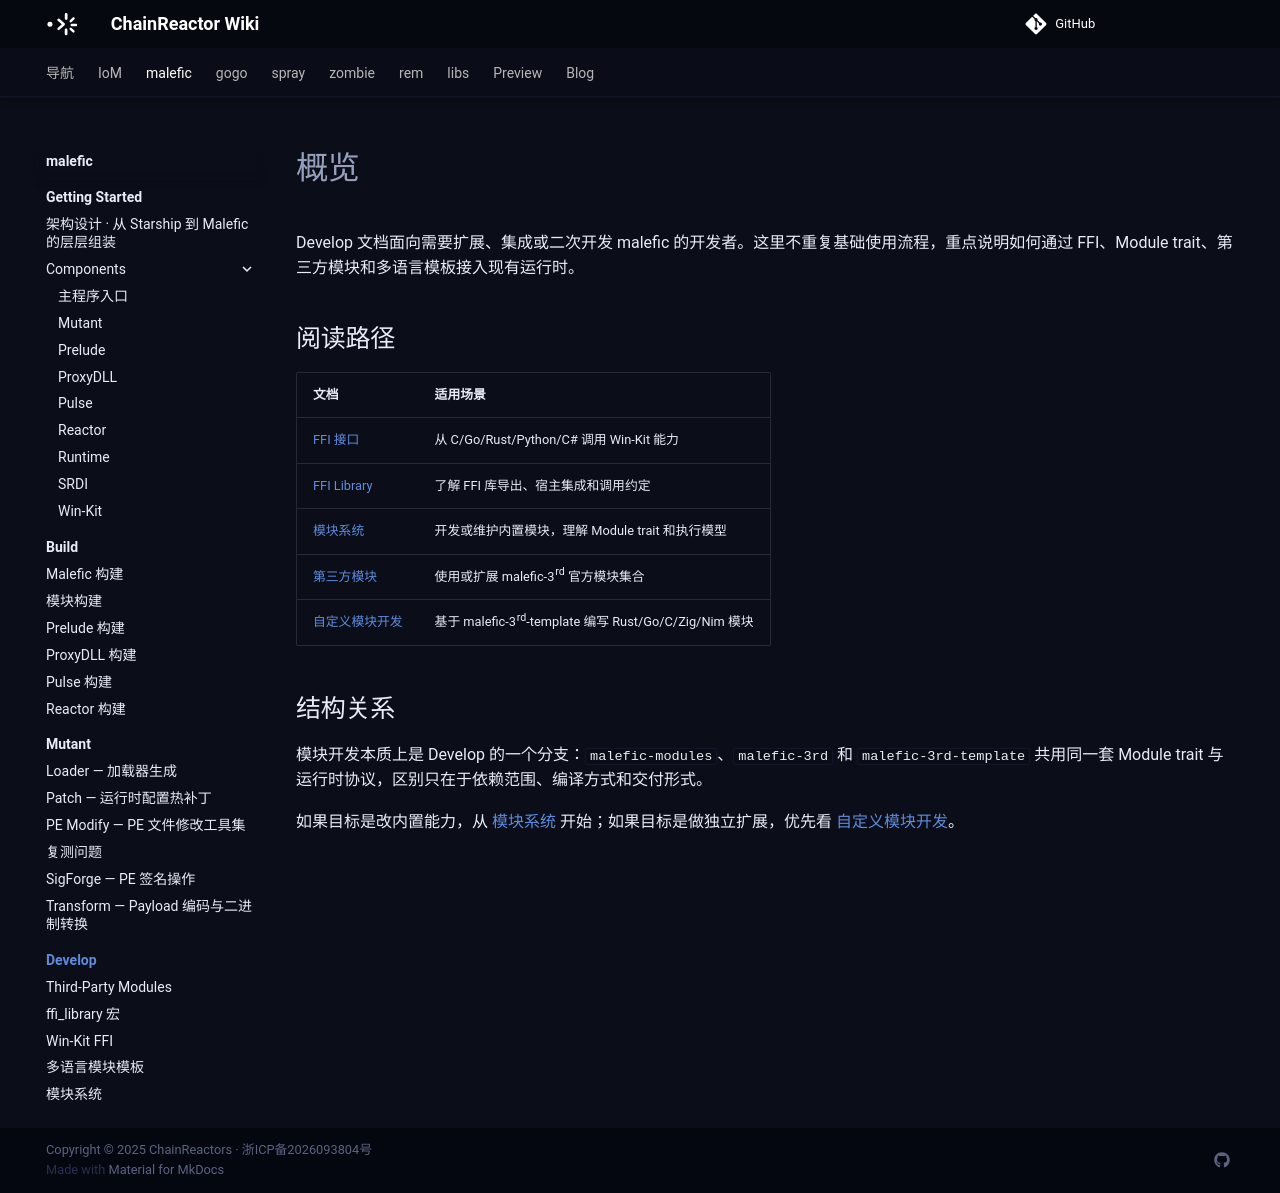

repository: chainreactors/wiki · page: malefic/develop/index.html · generator: mkdocs

---
title: 概览
description: Develop 文档面向需要扩展、集成或二次开发 malefic 的开发者。这里不重复基础使用流程，重点说明如何通过 FFI、Module
  trait、第三方模块和多语言模板接入现有运行时。
edition: community
generated: false
source: imp:develop/index.md
---

# 概览

Develop 文档面向需要扩展、集成或二次开发 malefic 的开发者。这里不重复基础使用流程，重点说明如何通过 FFI、Module trait、第三方模块和多语言模板接入现有运行时。

## 阅读路径

| 文档 | 适用场景 |
|------|----------|
| [FFI 接口](/malefic/develop/ffi/) | 从 C/Go/Rust/Python/C# 调用 Win-Kit 能力 |
| [FFI Library](/malefic/develop/ffi-library/) | 了解 FFI 库导出、宿主集成和调用约定 |
| [模块系统](/malefic/develop/modules/) | 开发或维护内置模块，理解 Module trait 和执行模型 |
| [第三方模块](/malefic/develop/3rd-party/) | 使用或扩展 malefic-3rd 官方模块集合 |
| [自定义模块开发](/malefic/develop/module-development/) | 基于 malefic-3rd-template 编写 Rust/Go/C/Zig/Nim 模块 |

## 结构关系

模块开发本质上是 Develop 的一个分支：`malefic-modules`、`malefic-3rd` 和 `malefic-3rd-template` 共用同一套 Module trait 与运行时协议，区别只在于依赖范围、编译方式和交付形式。

如果目标是改内置能力，从 [模块系统](/malefic/develop/modules/) 开始；如果目标是做独立扩展，优先看 [自定义模块开发](/malefic/develop/module-development/)。
